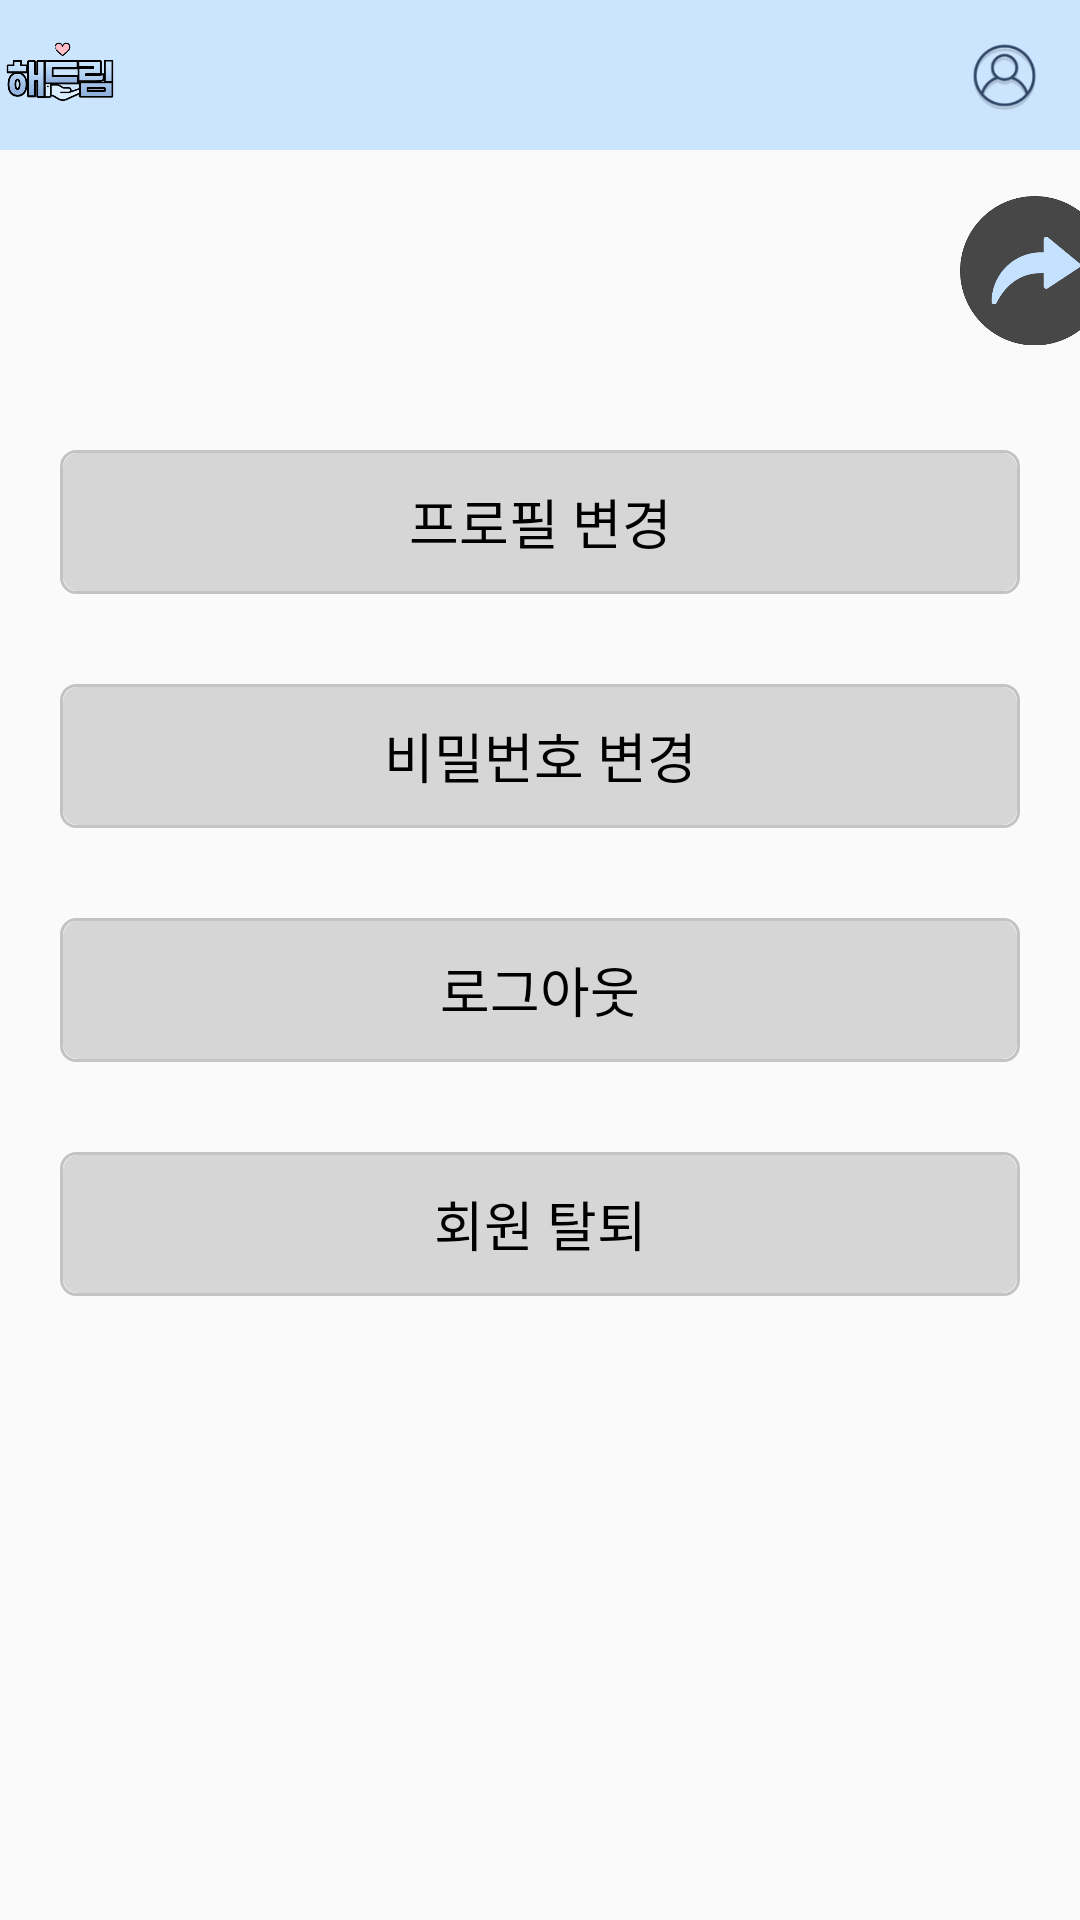

Write the Android layout XML for this screen, with the resource values it uses.
<!-- AndroidManifest.xml: application theme Theme.HaeDream -->
<!-- res/layout/setting.xml -->
<?xml version="1.0" encoding="utf-8"?>
<LinearLayout xmlns:android="http://schemas.android.com/apk/res/android"
    android:layout_width="match_parent"
    android:layout_height="match_parent"
    xmlns:tools="http://schemas.android.com/tools"
    xmlns:app="http://schemas.android.com/apk/res-auto"
    android:orientation="vertical">

    

    <LinearLayout
        android:id="@+id/linearLayout2"
        android:layout_width="match_parent"
        android:layout_height="50dp"
        android:background="#CCE5FF"
        android:orientation="horizontal"
        tools:ignore="MissingConstraints">

        <ImageView
            android:id="@+id/imageView4"
            android:layout_width="92dp"
            android:layout_height="match_parent"
            android:layout_gravity="left"
            android:layout_weight="1"
            android:scaleType="centerCrop"
            app:srcCompat="@drawable/transparent_logo" />

        <LinearLayout
            android:layout_width="270dp"
            android:layout_height="match_parent"
            android:orientation="horizontal"/>


        <ImageButton
            android:id="@+id/mypage"
            android:layout_width="50dp"
            android:layout_height="50dp"
            android:backgroundTint="#00FFFFFF"
            android:scaleType="centerCrop"
            app:layout_constraintBottom_toBottomOf="@+id/imageView2"
            app:layout_constraintEnd_toEndOf="parent"
            app:layout_constraintStart_toStartOf="@+id/imageView2"
            app:layout_constraintTop_toTopOf="parent"
            app:srcCompat="@drawable/my" />

    </LinearLayout>

    <LinearLayout
        android:layout_width="match_parent"
        android:layout_height="100dp">

        <ImageButton
            android:id="@+id/list_btn"
            android:layout_width="50dp"
            android:layout_height="50dp"
            android:layout_marginStart="320dp"
            android:layout_marginTop="15dp"
            android:background="#00FF0000"
            android:padding="0dp"
            android:scaleType="centerCrop"
            android:src="@drawable/back" />

    </LinearLayout>

    <Button
        android:layout_marginStart="20dp"
        android:layout_marginEnd="20dp"
        android:id="@+id/change_profile"
        android:layout_width="match_parent"
        android:layout_height="wrap_content"
        android:background="@drawable/btn"
        android:fontFamily="@font/font_medium"
        android:textColor="@color/black"
        android:textSize="18dp"
        android:text="프로필 변경" />

    <Button
        android:layout_marginTop="30dp"
        android:layout_marginStart="20dp"
        android:layout_marginEnd="20dp"
        android:id="@+id/change_pw"
        android:layout_width="match_parent"
        android:layout_height="wrap_content"
        android:background="@drawable/btn"
        android:fontFamily="@font/font_medium"
        android:textColor="@color/black"
        android:textSize="18dp"
        android:text="비밀번호 변경" />

    <Button
        android:layout_marginTop="30dp"
        android:layout_marginStart="20dp"
        android:layout_marginEnd="20dp"
        android:id="@+id/logout"
        android:layout_width="match_parent"
        android:layout_height="wrap_content"
        android:background="@drawable/btn"
        android:fontFamily="@font/font_medium"
        android:textColor="@color/black"
        android:textSize="18dp"
        android:text="로그아웃" />

    <Button
        android:layout_marginTop="30dp"
        android:layout_marginStart="20dp"
        android:layout_marginEnd="20dp"
        android:id="@+id/withdrawal"
        android:layout_width="match_parent"
        android:layout_height="wrap_content"
        android:background="@drawable/btn"
        android:fontFamily="@font/font_medium"
        android:textColor="@color/black"
        android:textSize="18dp"
        android:text="회원 탈퇴" />


</LinearLayout>
<!-- resources referenced by this layout -->
<resources>
  <color name="black">#FF000000</color>
  <!-- drawable back: png bitmap (drawable, 19225 bytes) -->
  <!-- drawable btn (drawable-v24) -->
  <?xml version="1.0" encoding="utf-8"?>
  <layer-list xmlns:android="http://schemas.android.com/apk/res/android">
      <item>
          <shape android:shape="rectangle">
              <stroke android:width = "1dp" android:color = "#C3C3C3"/>
              <corners
                  android:bottomRightRadius="5dp"
                  android:bottomLeftRadius="5dp"
                  android:topLeftRadius="5dp"
                  android:topRightRadius="5dp"/>
          </shape>
      </item>
  
      <item
          android:bottom="1dp"
          android:left="1dp"
          android:right="1dp"
          android:top="1dp">
          <shape android:shape="rectangle">
              <solid android:color="#D6D6D6"/>
              <corners
                  android:bottomRightRadius="5dp"
                  android:bottomLeftRadius="5dp"
                  android:topLeftRadius="5dp"
                  android:topRightRadius="5dp"/>
          </shape>
      </item>
  </layer-list>
  <!-- drawable my: png bitmap (drawable, 7543 bytes) -->
  <!-- drawable transparent_logo: png bitmap (drawable, 20228 bytes) -->
  <style name="Theme.HaeDream" parent="Theme.AppCompat.DayNight.NoActionBar">
          
          <item name="colorPrimary">@color/purple_500</item>
          <item name="colorPrimaryVariant">@color/purple_700</item>
          <item name="colorOnPrimary">@color/white</item>
          
          <item name="colorSecondary">@color/teal_200</item>
          <item name="colorSecondaryVariant">@color/teal_700</item>
          <item name="colorOnSecondary">@color/black</item>
          
          <item name="android:statusBarColor" tools:targetApi="l">?attr/colorPrimaryVariant</item>
          
      </style>
  <color name="purple_500">#FF6200EE</color>
  <color name="purple_700">#FF3700B3</color>
  <color name="white">#FFFFFFFF</color>
  <color name="teal_200">#FF03DAC5</color>
  <color name="teal_700">#FF018786</color>
</resources>
